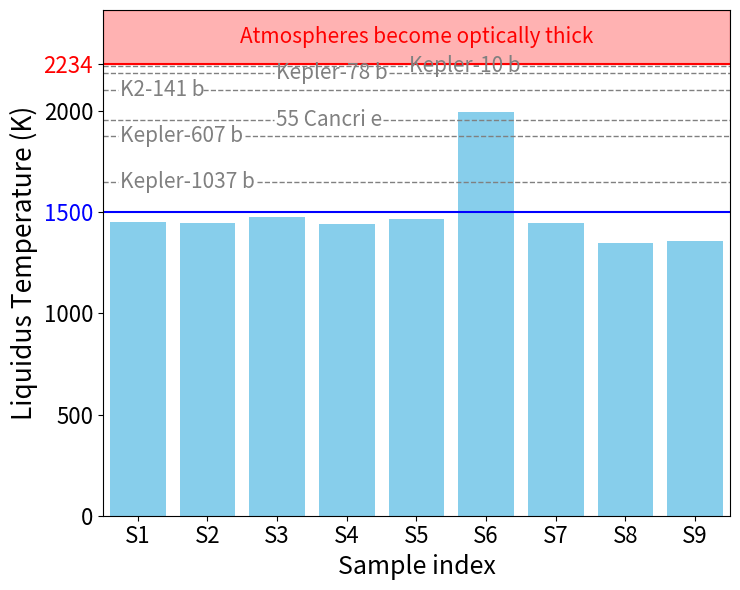

This figure's Python source:
import numpy as np
import matplotlib.pyplot as plt
import matplotlib

matplotlib.rcParams['pdf.fonttype'] = 42
matplotlib.rcParams['ps.fonttype'] = 42

# 数据
# sample = [
#     'B-glass', 
#     'B-Nat', 
#     'Fasnia', 
#     'MORB', 
#     'B´arðarbunga\nbasalts',  # 添加换行符
#     'Quartz', 
#     'Hawaiian\nbasalt',        # 添加换行符
#     'Teide', 
#     'Erebus'
# ]
sample = [f'S{i}' for i in range(1, 10)]
T_liq_celsius = [1176.56, 1174.02, 1201.16, 1169.92, 1193.16, 1722.85, 1172.66, 1072.85, 1085.94]
T_liq = [temp + 273.15 for temp in T_liq_celsius]  # 转换为开尔文

# 额外数据
Planet = ['K2-141 b', 'Kepler-607 b',  'Kepler-1037 b', 'Kepler-78 b', 'Kepler-10 b', '55 Cancri e']
Teq_celsius = [2103, 1876, 1652, 2188, 2223, 1958]  # 假设这些温度以摄氏度为单位
Teq = [temp for temp in Teq_celsius]  # 转换为开尔文

# 设置图形大小
plt.figure(figsize=(7.5, 6))  # 增加宽度以适应标签

# 绘制柱状图
bars = plt.bar(sample, T_liq, color='skyblue')

# 添加标题和标签
# plt.title('Liquidus Temperature of Various Samples', fontsize=16)
plt.xlabel('Sample index', fontsize=18)
plt.ylabel('Liquidus Temperature (K)', fontsize=19)  # 修改单位为开尔文
ytick_values = [0, 500, 1000, 1500, 2000, 2234]
plt.yticks(ytick_values, fontsize=16)
for tick, value in zip(plt.gca().get_yticklabels(), ytick_values):
    if value == 1500:
        tick.set_color('blue')
    elif value == 2234:
        tick.set_color('red')
plt.ylim(0, 2500)

# 倾斜 x 轴标签
# plt.xticks(rotation=60, ha='center', fontsize=14)
plt.xticks(ha='center', fontsize=16)
# 自动调整 x 轴范围
plt.xlim(-0.5, len(sample) - 1.5)

# # 添加数据标签在每个柱子顶部
# for bar in bars:
#     height = bar.get_height()
#     plt.text(
#         bar.get_x() + bar.get_width() / 2., 
#         height + 10,
#         f'{height:.2f} K', 
#         ha='center', 
#         va='bottom', 
#         fontsize=10
#     )

# 绘制平行于x轴的虚线，并在附近标注Planet名称
ax = plt.gca()  # 获取当前轴
x_min, x_max = ax.get_xlim()  # 获取x轴范围

# 获取最后一个柱子的x坐标
last_bar = bars[-1]
last_bar_x = last_bar.get_x() + last_bar.get_width() / 2.

# 定义虚线颜色
line_color = 'gray'
label_x_positions = [
    x_min + offset * (x_max - x_min)
    for offset in [0.03, 0.03, 0.03, 0.31, 0.55, 0.31]
]
plt.xlim(x_min, x_max + 1)  # 增加x轴上限

plt.axhspan(2234, 2500, color='red', alpha=0.3, zorder=0)
plt.axhline(y=2234, color='red', linewidth=1.5)
plt.axhline(y=1500, color='blue', linewidth=1.5)
plt.text(
    (x_min + x_max + 1) / 2,
    (2234 + 2500) / 2,
    'Atmospheres become optically thick',
    color='red',
    fontsize=15,
    ha='center',
    va='center',
)

planet_labels = []
for planet, teq, label_x in zip(Planet, Teq, label_x_positions):
    # 在最后一个柱子的上方添加标签，稍微向左移动
    if planet == 'Kepler-808 b':
        VA = 'top'
    # elif planet == 'Kepler-1320 b':
    #     VA ='bottom'
    else:
        VA = 'center'
        
    label = plt.text(
        label_x,
        teq, 
        planet,
        color='gray',
        fontsize=15,
        va= VA,
        ha='left',  # 标签左对齐
        
    )
    planet_labels.append((teq, label))

plt.gcf().canvas.draw()
for teq, label in planet_labels:
    text_bbox = label.get_window_extent()
    text_x_min = ax.transData.inverted().transform((text_bbox.x0, text_bbox.y0))[0]
    text_x_max = ax.transData.inverted().transform((text_bbox.x1, text_bbox.y1))[0]
    plt.hlines(teq, x_min, text_x_min - 0.03, color=line_color, linestyle='--', linewidth=1)
    plt.hlines(teq, text_x_max - 0.11, x_max + 1, color=line_color, linestyle='--', linewidth=1)

# 调整布局以防止标签被截断
plt.tight_layout()
plt.savefig('Liquidus_Tplot.png')
plt.savefig('Liquidus_Tplot.pdf')
# 显示图形
plt.show()
